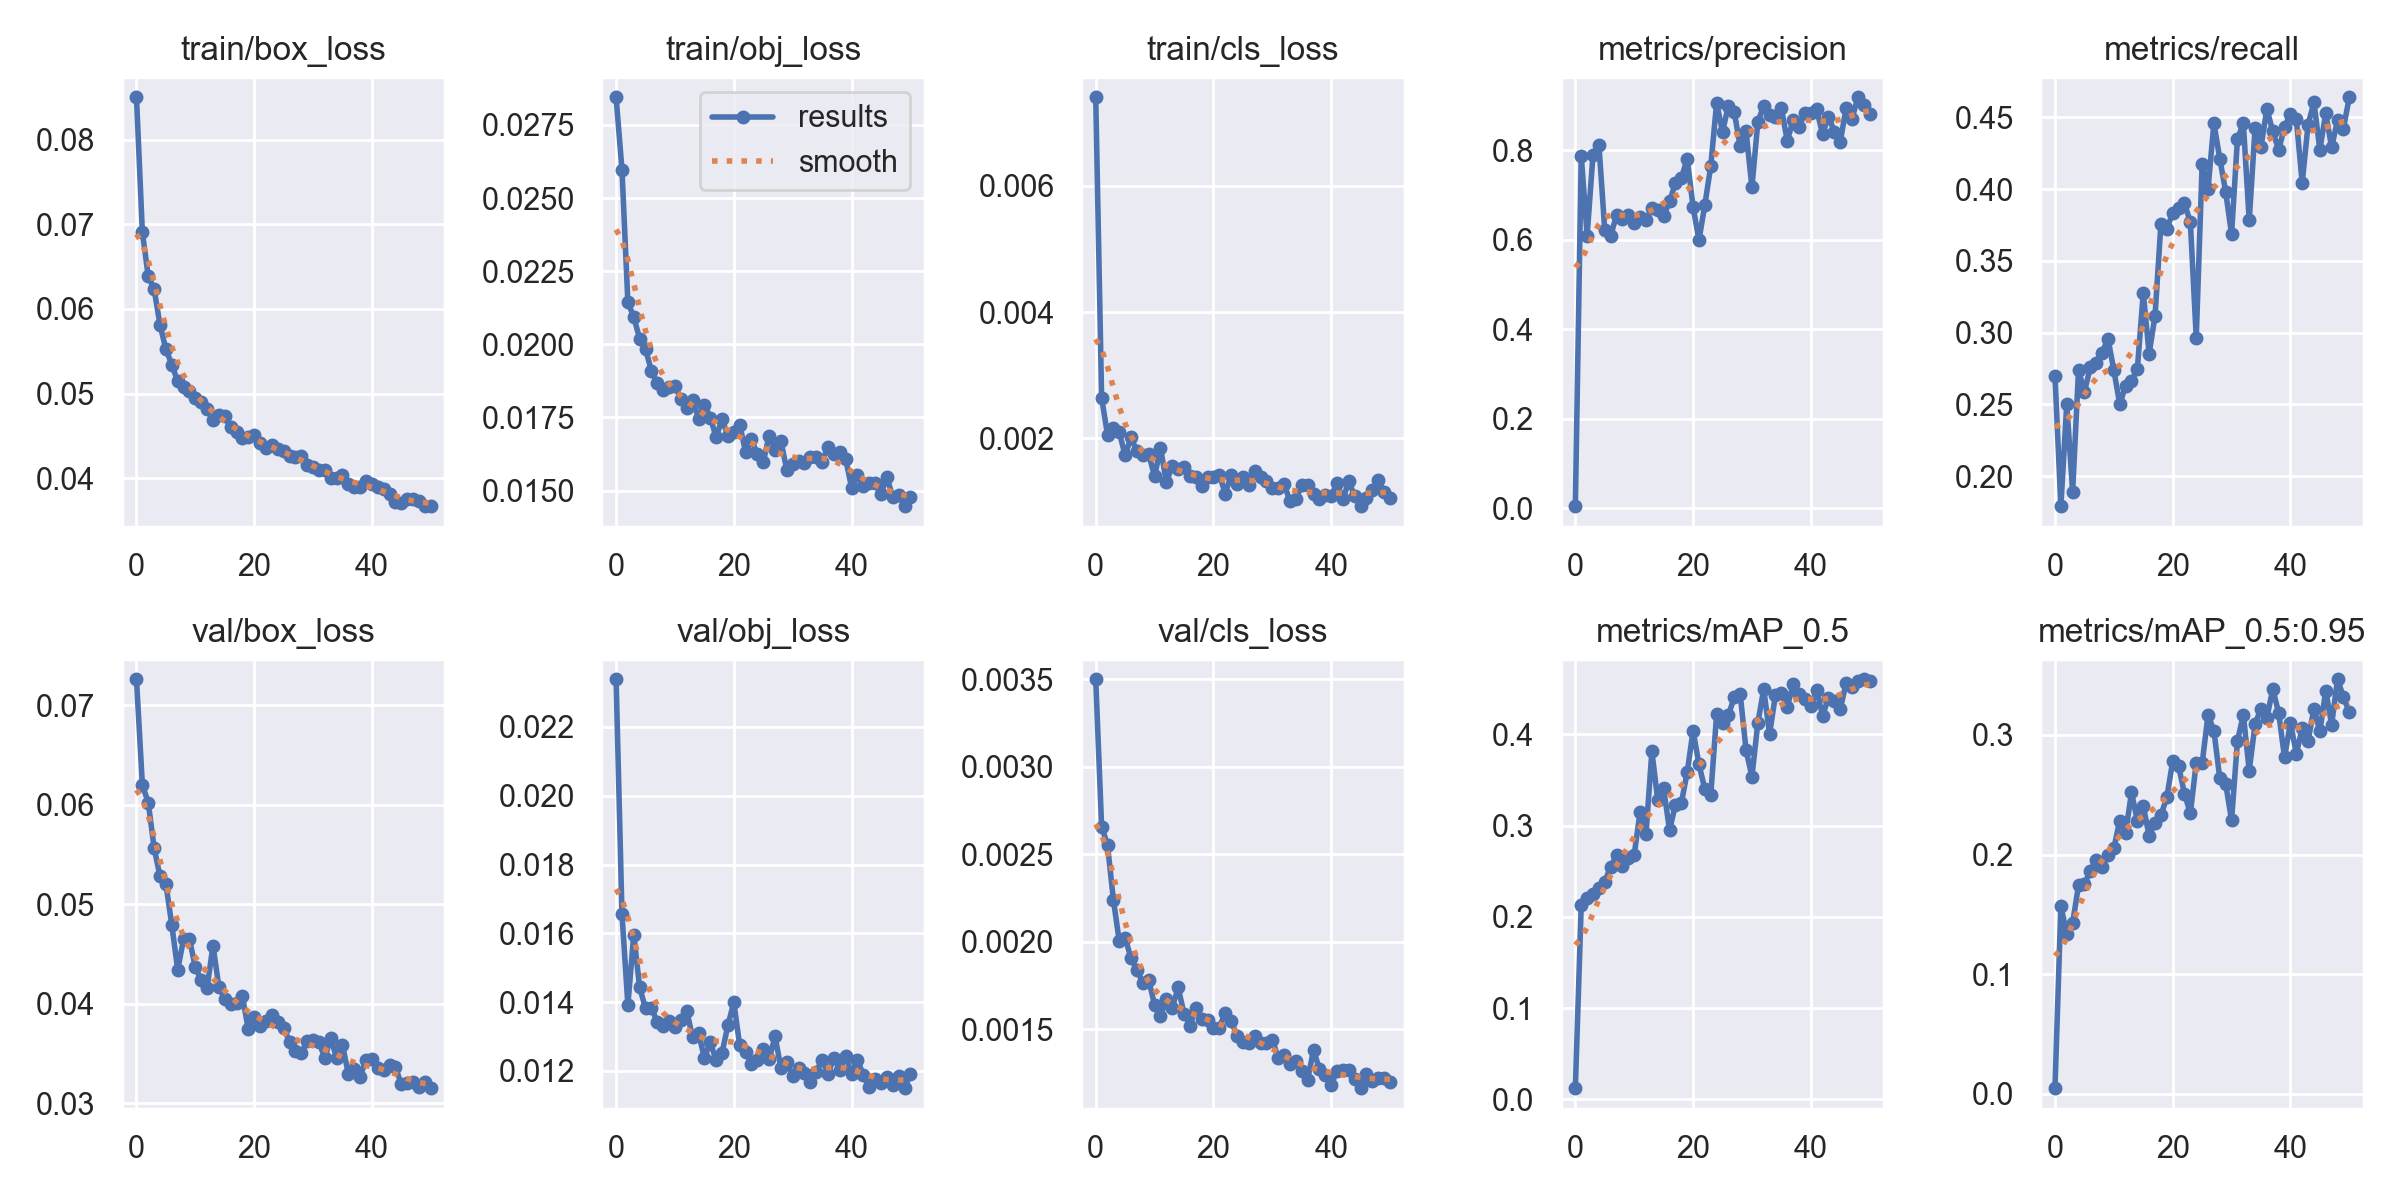

The table this chart was drawn from, first rows:
epoch, train/box_loss, train/obj_loss, train/cls_loss, metrics/precision, metrics/recall, metrics/mAP_0.5, metrics/mAP_0.5:0.95, val/box_loss, val/obj_loss, val/cls_loss, x/lr0, x/lr1, x/lr2
0, 0.08503, 0.02844, 0.007401, 0.005125, 0.2699, 0.01233, 0.004511, 0.07261, 0.02338, 0.0035, 0.06746, 0.0003286, 0.0003286
1, 0.06907, 0.02596, 0.002643, 0.7874, 0.1791, 0.2132, 0.157, 0.062, 0.01655, 0.002659, 0.03445, 0.0006503, 0.0006503
2, 0.06387, 0.02144, 0.002059, 0.6097, 0.25, 0.2203, 0.1334, 0.06021, 0.01392, 0.002554, 0.00143, 0.0009602, 0.0009602
3, 0.06234, 0.02093, 0.002172, 0.7905, 0.1892, 0.2256, 0.1427, 0.05564, 0.01596, 0.002241, 0.0009471, 0.0009471, 0.0009471
4, 0.0581, 0.02019, 0.002096, 0.8128, 0.2739, 0.2321, 0.1742, 0.05279, 0.01443, 0.002003, 0.0009471, 0.0009471, 0.0009471
5, 0.05524, 0.01985, 0.001731, 0.6209, 0.2588, 0.2388, 0.1753, 0.05201, 0.01382, 0.002023, 0.0009294, 0.0009294, 0.0009294
6, 0.05344, 0.01908, 0.002019, 0.6093, 0.2757, 0.255, 0.1864, 0.04791, 0.01383, 0.001906, 0.0009118, 0.0009118, 0.0009118
7, 0.05144, 0.01868, 0.001794, 0.6549, 0.2786, 0.2675, 0.1954, 0.04341, 0.01342, 0.001841, 0.0008941, 0.0008941, 0.0008941
8, 0.05079, 0.01845, 0.001742, 0.647, 0.2859, 0.2559, 0.1892, 0.04646, 0.0133, 0.001768, 0.0008765, 0.0008765, 0.0008765
9, 0.05035, 0.01854, 0.001755, 0.6563, 0.2958, 0.2643, 0.1996, 0.04649, 0.01346, 0.001782, 0.0008588, 0.0008588, 0.0008588
10, 0.04952, 0.01858, 0.001398, 0.6385, 0.2739, 0.2683, 0.2051, 0.04364, 0.01327, 0.00164, 0.0008412, 0.0008412, 0.0008412
11, 0.04899, 0.01813, 0.001853, 0.6517, 0.2501, 0.315, 0.2284, 0.04237, 0.01348, 0.001575, 0.0008235, 0.0008235, 0.0008235
12, 0.04821, 0.01784, 0.001305, 0.6445, 0.2629, 0.2905, 0.2178, 0.04161, 0.01375, 0.001673, 0.0008059, 0.0008059, 0.0008059
13, 0.04691, 0.0181, 0.001567, 0.6714, 0.2661, 0.3816, 0.252, 0.04584, 0.01298, 0.001623, 0.0007882, 0.0007882, 0.0007882
14, 0.04747, 0.01746, 0.001514, 0.6669, 0.2749, 0.3278, 0.2282, 0.04167, 0.01311, 0.00174, 0.0007706, 0.0007706, 0.0007706
15, 0.04733, 0.01794, 0.001555, 0.6532, 0.3277, 0.3409, 0.2405, 0.04047, 0.01238, 0.00159, 0.0007529, 0.0007529, 0.0007529
16, 0.04599, 0.0175, 0.001412, 0.6857, 0.2853, 0.2951, 0.2156, 0.03992, 0.01283, 0.001523, 0.0007353, 0.0007353, 0.0007353
17, 0.04541, 0.01683, 0.001396, 0.7266, 0.3118, 0.3228, 0.2264, 0.0401, 0.01231, 0.001621, 0.0007177, 0.0007177, 0.0007177
18, 0.04477, 0.01744, 0.001244, 0.7375, 0.3757, 0.3246, 0.2328, 0.04073, 0.01253, 0.001559, 0.0007, 0.0007, 0.0007
19, 0.04485, 0.01687, 0.001392, 0.7813, 0.3724, 0.3585, 0.2478, 0.0374, 0.01334, 0.001552, 0.0006823, 0.0006823, 0.0006823
20, 0.04513, 0.017, 0.001396, 0.6737, 0.3833, 0.4041, 0.2781, 0.03867, 0.01399, 0.001511, 0.0006647, 0.0006647, 0.0006647
21, 0.04419, 0.01725, 0.001425, 0.5996, 0.3871, 0.3672, 0.274, 0.03779, 0.01274, 0.00151, 0.0006471, 0.0006471, 0.0006471
22, 0.04353, 0.01631, 0.001127, 0.6782, 0.39, 0.3401, 0.2509, 0.03821, 0.01255, 0.001596, 0.0006294, 0.0006294, 0.0006294
23, 0.04389, 0.01675, 0.001414, 0.7642, 0.3769, 0.3336, 0.2345, 0.0388, 0.01222, 0.00155, 0.0006118, 0.0006118, 0.0006118
24, 0.0434, 0.01624, 0.001274, 0.9058, 0.2965, 0.4219, 0.2768, 0.03815, 0.01231, 0.001463, 0.0005941, 0.0005941, 0.0005941
25, 0.04318, 0.01597, 0.001395, 0.8413, 0.4174, 0.4123, 0.2762, 0.03755, 0.01265, 0.001428, 0.0005765, 0.0005765, 0.0005765
26, 0.04261, 0.01688, 0.00127, 0.8999, 0.4002, 0.421, 0.3167, 0.03617, 0.01234, 0.001422, 0.0005588, 0.0005588, 0.0005588
27, 0.04254, 0.0164, 0.001486, 0.8851, 0.4459, 0.441, 0.3038, 0.03521, 0.01301, 0.001465, 0.0005412, 0.0005412, 0.0005412
28, 0.04265, 0.01669, 0.001387, 0.809, 0.4212, 0.4447, 0.2637, 0.03504, 0.01209, 0.001421, 0.0005235, 0.0005235, 0.0005235
29, 0.04157, 0.01571, 0.001323, 0.8422, 0.398, 0.3829, 0.2592, 0.03619, 0.01225, 0.001425, 0.0005059, 0.0005059, 0.0005059
30, 0.04138, 0.01592, 0.001214, 0.7177, 0.3687, 0.3538, 0.2287, 0.0363, 0.01185, 0.001441, 0.0004882, 0.0004882, 0.0004882
31, 0.04102, 0.016, 0.00121, 0.8631, 0.4349, 0.4127, 0.295, 0.03612, 0.01209, 0.00134, 0.0004706, 0.0004706, 0.0004706
32, 0.04102, 0.01595, 0.001279, 0.8998, 0.4459, 0.4496, 0.317, 0.03453, 0.01193, 0.001352, 0.0004529, 0.0004529, 0.0004529
33, 0.03997, 0.01615, 0.001003, 0.879, 0.3782, 0.4005, 0.2702, 0.03657, 0.01167, 0.001303, 0.0004353, 0.0004353, 0.0004353
34, 0.04, 0.01614, 0.001041, 0.8753, 0.4429, 0.4435, 0.3093, 0.03451, 0.01198, 0.001323, 0.0004176, 0.0004176, 0.0004176
35, 0.04039, 0.01598, 0.001255, 0.894, 0.4295, 0.445, 0.322, 0.03585, 0.01233, 0.00126, 0.0004, 0.0004, 0.0004
36, 0.03932, 0.0165, 0.001259, 0.8211, 0.4559, 0.4304, 0.3145, 0.0329, 0.01192, 0.001213, 0.0003823, 0.0003823, 0.0003823
37, 0.03897, 0.01626, 0.001126, 0.8677, 0.4401, 0.4549, 0.3384, 0.03342, 0.01238, 0.001383, 0.0003647, 0.0003647, 0.0003647
38, 0.03891, 0.0163, 0.001037, 0.8523, 0.4274, 0.4448, 0.3185, 0.03264, 0.01204, 0.001274, 0.0003471, 0.0003471, 0.0003471
39, 0.03972, 0.01608, 0.001106, 0.8839, 0.4432, 0.4387, 0.2813, 0.03436, 0.01243, 0.001239, 0.0003294, 0.0003294, 0.0003294
40, 0.03933, 0.01511, 0.001095, 0.8844, 0.4525, 0.4313, 0.3103, 0.03439, 0.01192, 0.001184, 0.0003118, 0.0003118, 0.0003118
41, 0.03899, 0.01552, 0.001287, 0.8915, 0.449, 0.4488, 0.2845, 0.0335, 0.01232, 0.001263, 0.0002941, 0.0002941, 0.0002941
42, 0.03875, 0.01517, 0.001037, 0.8358, 0.4043, 0.4206, 0.3056, 0.03334, 0.01188, 0.001266, 0.0002765, 0.0002765, 0.0002765
43, 0.03816, 0.01524, 0.001324, 0.8755, 0.445, 0.4398, 0.2952, 0.03386, 0.01152, 0.001269, 0.0002588, 0.0002588, 0.0002588
44, 0.03721, 0.01526, 0.001081, 0.8419, 0.4605, 0.4371, 0.322, 0.03358, 0.01176, 0.00122, 0.0002412, 0.0002412, 0.0002412
45, 0.03706, 0.01489, 0.000927, 0.8185, 0.4273, 0.4275, 0.3029, 0.03189, 0.01166, 0.001165, 0.0002235, 0.0002235, 0.0002235
46, 0.03752, 0.01546, 0.001056, 0.8946, 0.4528, 0.4564, 0.3371, 0.03202, 0.01183, 0.001247, 0.0002059, 0.0002059, 0.0002059
47, 0.03749, 0.01478, 0.001182, 0.8704, 0.4291, 0.4522, 0.3086, 0.03211, 0.0116, 0.001205, 0.0001882, 0.0001882, 0.0001882
48, 0.03728, 0.01484, 0.001338, 0.9185, 0.448, 0.4581, 0.3466, 0.03159, 0.01185, 0.001225, 0.0001706, 0.0001706, 0.0001706
49, 0.03671, 0.01447, 0.001151, 0.9014, 0.4421, 0.4605, 0.332, 0.03211, 0.0115, 0.001225, 0.0001529, 0.0001529, 0.0001529
50, 0.03669, 0.01479, 0.001058, 0.8805, 0.464, 0.4584, 0.3191, 0.0315, 0.01192, 0.001202, 0.0001353, 0.0001353, 0.0001353
